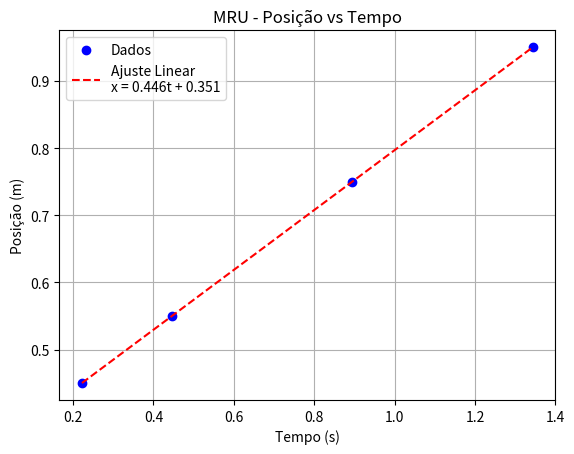

Recreate this plot in Python.
import matplotlib.pyplot as plt
import numpy as np


# Dados MRU
tempos_mru = np.array([0.222, 0.446, 0.893, 1.344])
posicoes_mru = np.array([0.450, 0.550, 0.750, 0.950])

# Ajuste linear
coef_mru = np.polyfit(tempos_mru, posicoes_mru, 1)
reta_mru = np.poly1d(coef_mru)

plt.figure()
plt.scatter(tempos_mru, posicoes_mru, color='blue', label='Dados')
plt.plot(tempos_mru, reta_mru(tempos_mru), color='red', linestyle='--',
         label=f'Ajuste Linear\nx = {coef_mru[0]:.3f}t + {coef_mru[1]:.3f}')
plt.xlabel('Tempo (s)')
plt.ylabel('Posição (m)')
plt.title('MRU - Posição vs Tempo')
plt.legend()
plt.grid(True)
plt.show()
